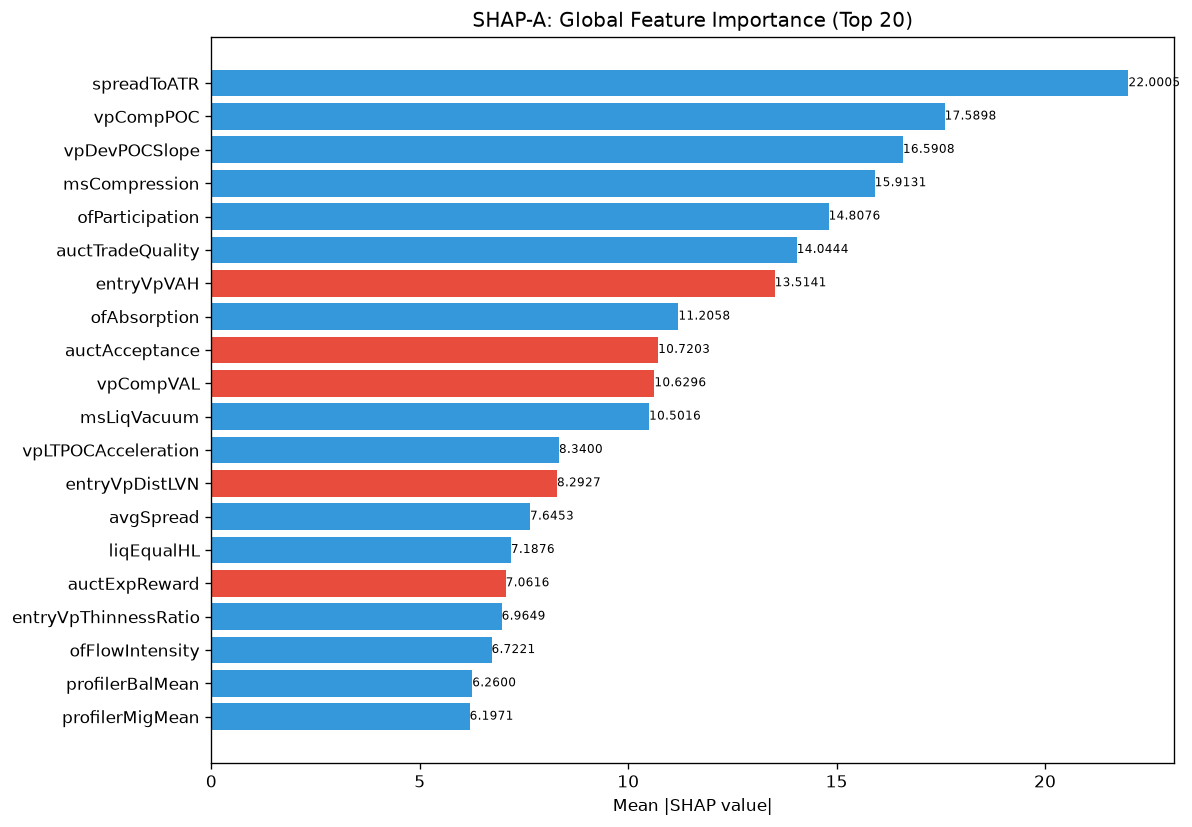

Values plotted in this chart, from the file beside it:
feature, category, mean_abs_shap, mean_shap, std_shap, rank
spreadToATR, unknown, 22, 1.491, 32.22, 1
vpCompPOC, unknown, 17.59, 2.869, 11.11, 2
vpDevPOCSlope, unknown, 16.59, 1.528, 10.5, 3
msCompression, unknown, 15.91, 1.365, 18.83, 4
ofParticipation, unknown, 14.81, 1.063, 11.63, 5
auctTradeQuality, unknown, 14.04, 2.258, 7.365, 6
entryVpVAH, unknown, 13.51, -1.474, 24.46, 7
ofAbsorption, unknown, 11.21, 1.295, 7.642, 8
auctAcceptance, unknown, 10.72, -0.5069, 12.15, 9
vpCompVAL, unknown, 10.63, -1.049, 11.29, 10
msLiqVacuum, unknown, 10.5, 3.644, 20.26, 11
vpLTPOCAcceleration, unknown, 8.34, 2.312, 11.33, 12
entryVpDistLVN, unknown, 8.293, -0.7568, 6.705, 13
avgSpread, unknown, 7.645, 1.108, 13.25, 14
liqEqualHL, unknown, 7.188, 0.7533, 14.75, 15
auctExpReward, unknown, 7.062, -0.6635, 11.08, 16
entryVpThinnessRatio, unknown, 6.965, 1.257, 3.174, 17
ofFlowIntensity, unknown, 6.722, 1.192, 5.377, 18
profilerBalMean, unknown, 6.26, 0.1671, 6.112, 19
profilerMigMean, unknown, 6.197, 0.1788, 6.864, 20
vpLTPOC10d, unknown, 5.947, 0.5839, 8.718, 21
auctShapeConf, unknown, 5.916, 1.297, 5.142, 22
ofDeltaProxy, unknown, 5.912, 0.4305, 8.444, 23
auctHVNStrength, unknown, 5.854, 2.453, 7.961, 24
smMitigation, unknown, 5.812, 1.049, 6.109, 25
vpLTPOCVelocity, unknown, 5.645, 1.487, 7.018, 26
vpLTMajorHVNStrength, unknown, 5.415, -0.5719, 3.328, 27
vpLTPOC30d, unknown, 5.215, 0.2699, 5.461, 28
vpLTMajorHVNPrice, unknown, 5.172, 0.05301, 4.777, 29
vpBestHVN, unknown, 5.038, 0.01355, 4.664, 30
liqSessionLiq, unknown, 4.914, 1.007, 4.566, 31
thesis, unknown, 4.785, 0.5915, 4.703, 32
liqPremDisc, unknown, 4.588, -0.04725, 2.85, 33
vpBestHVNScore, unknown, 4.111, 0.9338, 5.901, 34
vpLTMajorLVNPrice, unknown, 4.009, 0.7612, 4.51, 35
vpVAH, unknown, 3.955, -0.002083, 4.76, 36
vpDailyPOC, unknown, 3.885, 0.392, 3.408, 37
entryVpDevPOCDir, unknown, 3.847, -0.3853, 4.539, 38
vpLTMajorLVNStrength, unknown, 3.806, 0.6407, 5.603, 39
auctDistLVN, unknown, 3.675, 0.9707, 3.832, 40
liqContext, engine_composite, 3.675, -0.8908, 5.282, 41
entryVpVAL, unknown, 3.665, -0.7276, 4.417, 42
ofContext, engine_composite, 3.554, 0.3805, 4.738, 43
auctTargetPrice, unknown, 3.217, 0.6514, 3.72, 44
vpDistToLVN, unknown, 2.995, -0.1842, 2.349, 45
auctTargetConf, unknown, 2.964, -0.08756, 2.571, 46
vpMigrationScore, unknown, 2.795, 0.5688, 2.25, 47
liqStopCluster, unknown, 2.772, 0.6232, 1.186, 48
smFVG, unknown, 2.719, 0.03296, 2.886, 49
vpPriceVsPOC, unknown, 2.711, -0.3025, 1.908, 50
auctContinuation, unknown, 2.669, 0.4028, 2.13, 51
profilerTQMean, unknown, 2.606, 0.5398, 3.606, 52
msTickImbalance, unknown, 2.595, 0.6297, 3.905, 53
vpLTTransitionScore, unknown, 2.483, 0.4174, 3.047, 54
vpCompVAH, unknown, 2.475, 0.1441, 2.229, 55
entryProfilerSamples, unknown, 2.442, 0.03104, 2.354, 56
vpLTAcceptanceAtPrice, unknown, 2.37, 0.0514, 2.057, 57
entryVpPOC, unknown, 2.227, -0.3308, 1.685, 58
entryAuctExpReward, unknown, 2.15, -0.2348, 3.748, 59
entryAuctTradeQuality, unknown, 2.067, 0.2443, 1.728, 60
... 112 more rows
